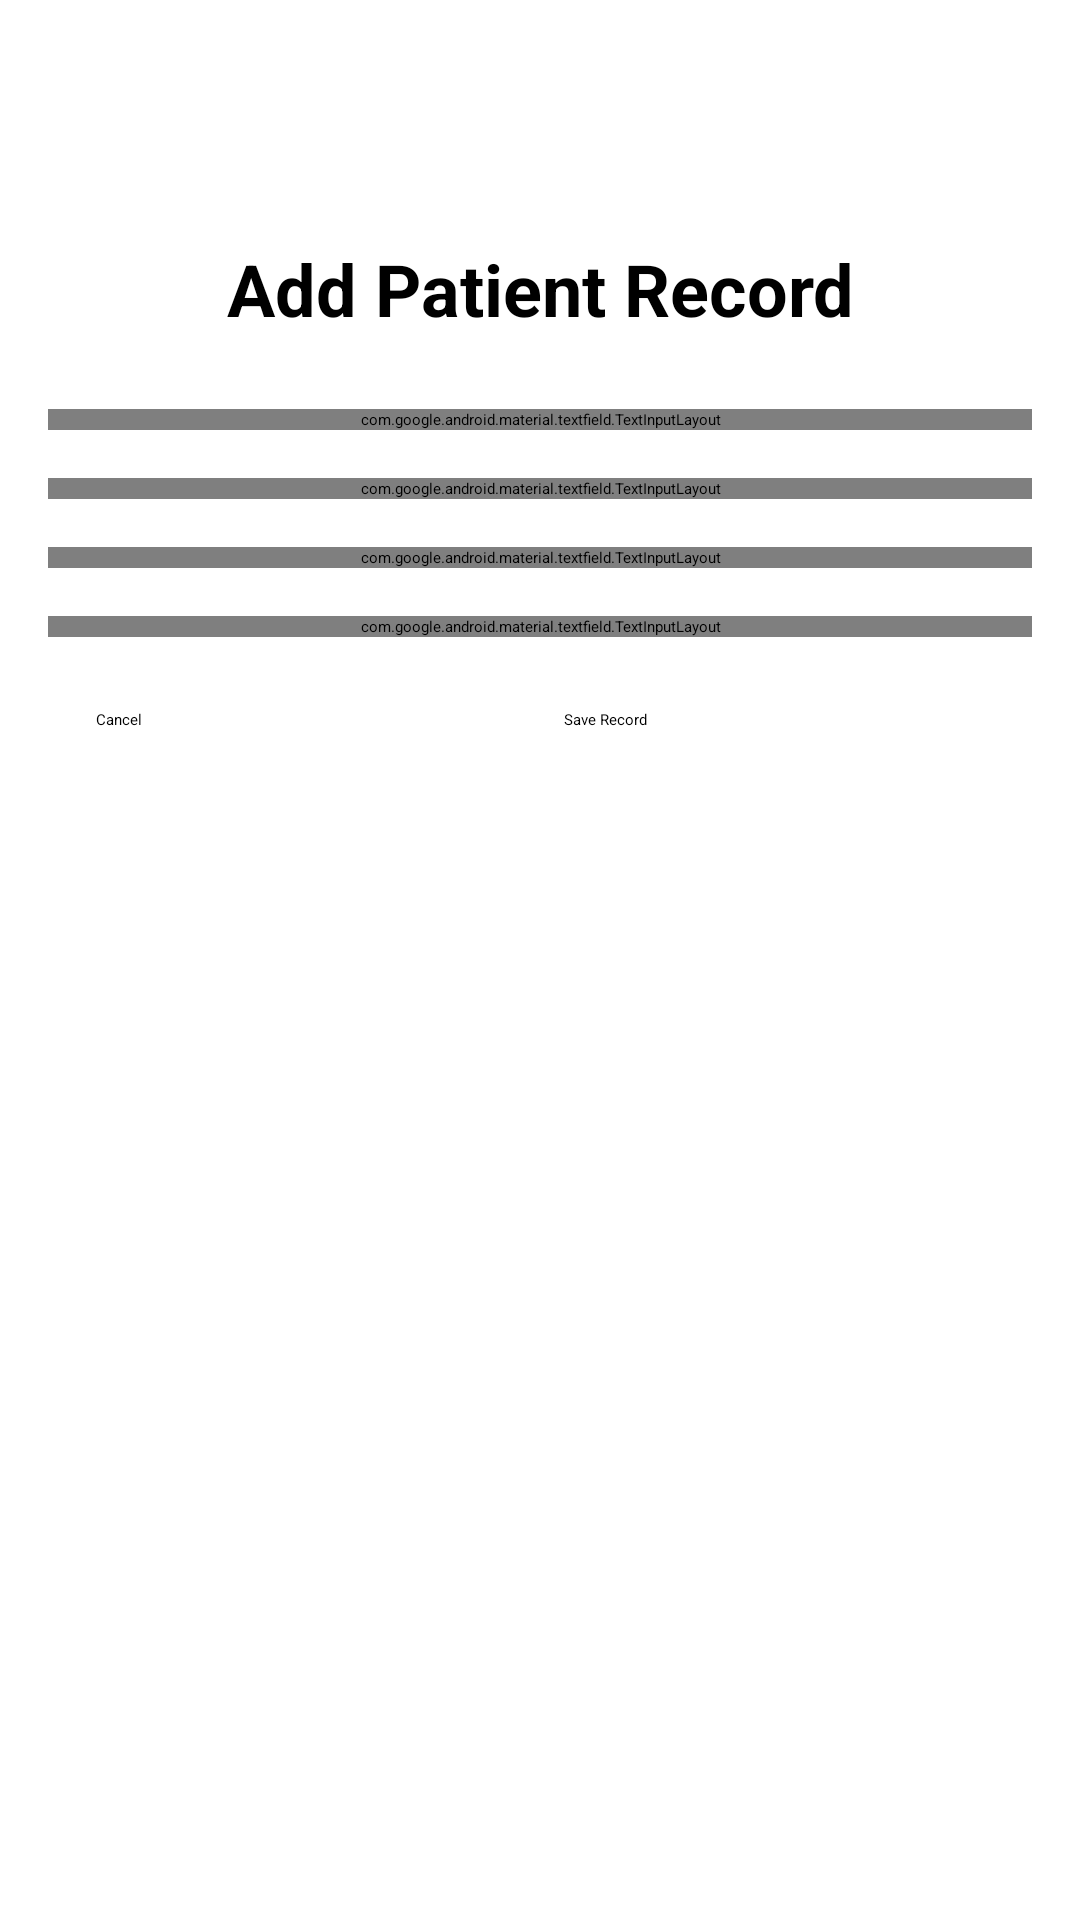

Write the Android layout XML for this screen, with the resource values it uses.
<!-- AndroidManifest.xml: application theme Theme.HospitalData -->
<!-- res/layout/activity_add_record.xml -->
<?xml version="1.0" encoding="utf-8"?>
<ScrollView xmlns:android="http://schemas.android.com/apk/res/android"
    android:layout_width="match_parent"
    android:layout_height="match_parent"
    android:padding="16dp"
    android:background="@android:color/white">

    <LinearLayout
        android:layout_width="match_parent"
        android:layout_height="wrap_content"
        android:orientation="vertical">

        
        <View
            android:layout_width="match_parent"
            android:layout_height="64dp" />

        <TextView
            android:layout_width="match_parent"
            android:layout_height="wrap_content"
            android:text="Add Patient Record"
            android:textSize="24sp"
            android:textStyle="bold"
            android:gravity="center"
            android:layout_marginBottom="24dp" />

        <com.google.android.material.textfield.TextInputLayout
            android:layout_width="match_parent"
            android:layout_height="wrap_content"
            android:layout_marginBottom="16dp">

            <EditText
                android:id="@+id/edit_text_name"
                android:layout_width="match_parent"
                android:layout_height="wrap_content"
                android:hint="Patient Name"
                android:inputType="textPersonName" />
        </com.google.android.material.textfield.TextInputLayout>

        <com.google.android.material.textfield.TextInputLayout
            android:layout_width="match_parent"
            android:layout_height="wrap_content"
            android:layout_marginBottom="16dp">

            <EditText
                android:id="@+id/edit_text_age"
                android:layout_width="match_parent"
                android:layout_height="wrap_content"
                android:hint="Age"
                android:inputType="number" />
        </com.google.android.material.textfield.TextInputLayout>

        <com.google.android.material.textfield.TextInputLayout
            android:layout_width="match_parent"
            android:layout_height="wrap_content"
            android:layout_marginBottom="16dp">

            <EditText
                android:id="@+id/edit_text_gender"
                android:layout_width="match_parent"
                android:layout_height="wrap_content"
                android:hint="Gender"
                android:inputType="text" />
        </com.google.android.material.textfield.TextInputLayout>

        <com.google.android.material.textfield.TextInputLayout
            android:layout_width="match_parent"
            android:layout_height="wrap_content"
            android:layout_marginBottom="24dp">

            <EditText
                android:id="@+id/edit_text_condition"
                android:layout_width="match_parent"
                android:layout_height="wrap_content"
                android:hint="Medical Condition"
                android:inputType="textMultiLine"
                android:lines="3" />
        </com.google.android.material.textfield.TextInputLayout>

        <LinearLayout
            android:layout_width="match_parent"
            android:layout_height="wrap_content"
            android:orientation="horizontal"
            android:gravity="center">

            <Button
                android:id="@+id/button_cancel"
                android:layout_width="0dp"
                android:layout_height="wrap_content"
                android:layout_weight="1"
                android:text="Cancel"
                android:layout_marginEnd="8dp"
                style="@style/Widget.MaterialComponents.Button.OutlinedButton" />

            <Button
                android:id="@+id/button_save"
                android:layout_width="0dp"
                android:layout_height="wrap_content"
                android:layout_weight="1"
                android:text="Save Record"
                android:layout_marginStart="8dp" />
        </LinearLayout>

    </LinearLayout>

</ScrollView>
<!-- resources referenced by this layout -->
<resources>
  <style name="Theme.HospitalData" parent="Theme.MaterialComponents.DayNight.DarkActionBar">
          
          <item name="colorPrimary">@color/purple_200</item>
          <item name="colorPrimaryVariant">@color/purple_700</item>
          <item name="colorOnPrimary">@color/black</item>
          
          <item name="colorSecondary">@color/teal_200</item>
          <item name="colorSecondaryVariant">@color/teal_200</item>
          <item name="colorOnSecondary">@color/black</item>
          
          <item name="android:statusBarColor">?attr/colorPrimaryVariant</item>
          
      </style>
  <color name="purple_200">#FFBB86FC</color>
  <color name="purple_700">#FF3700B3</color>
  <color name="black">#FF000000</color>
  <color name="teal_200">#FF03DAC5</color>
</resources>
